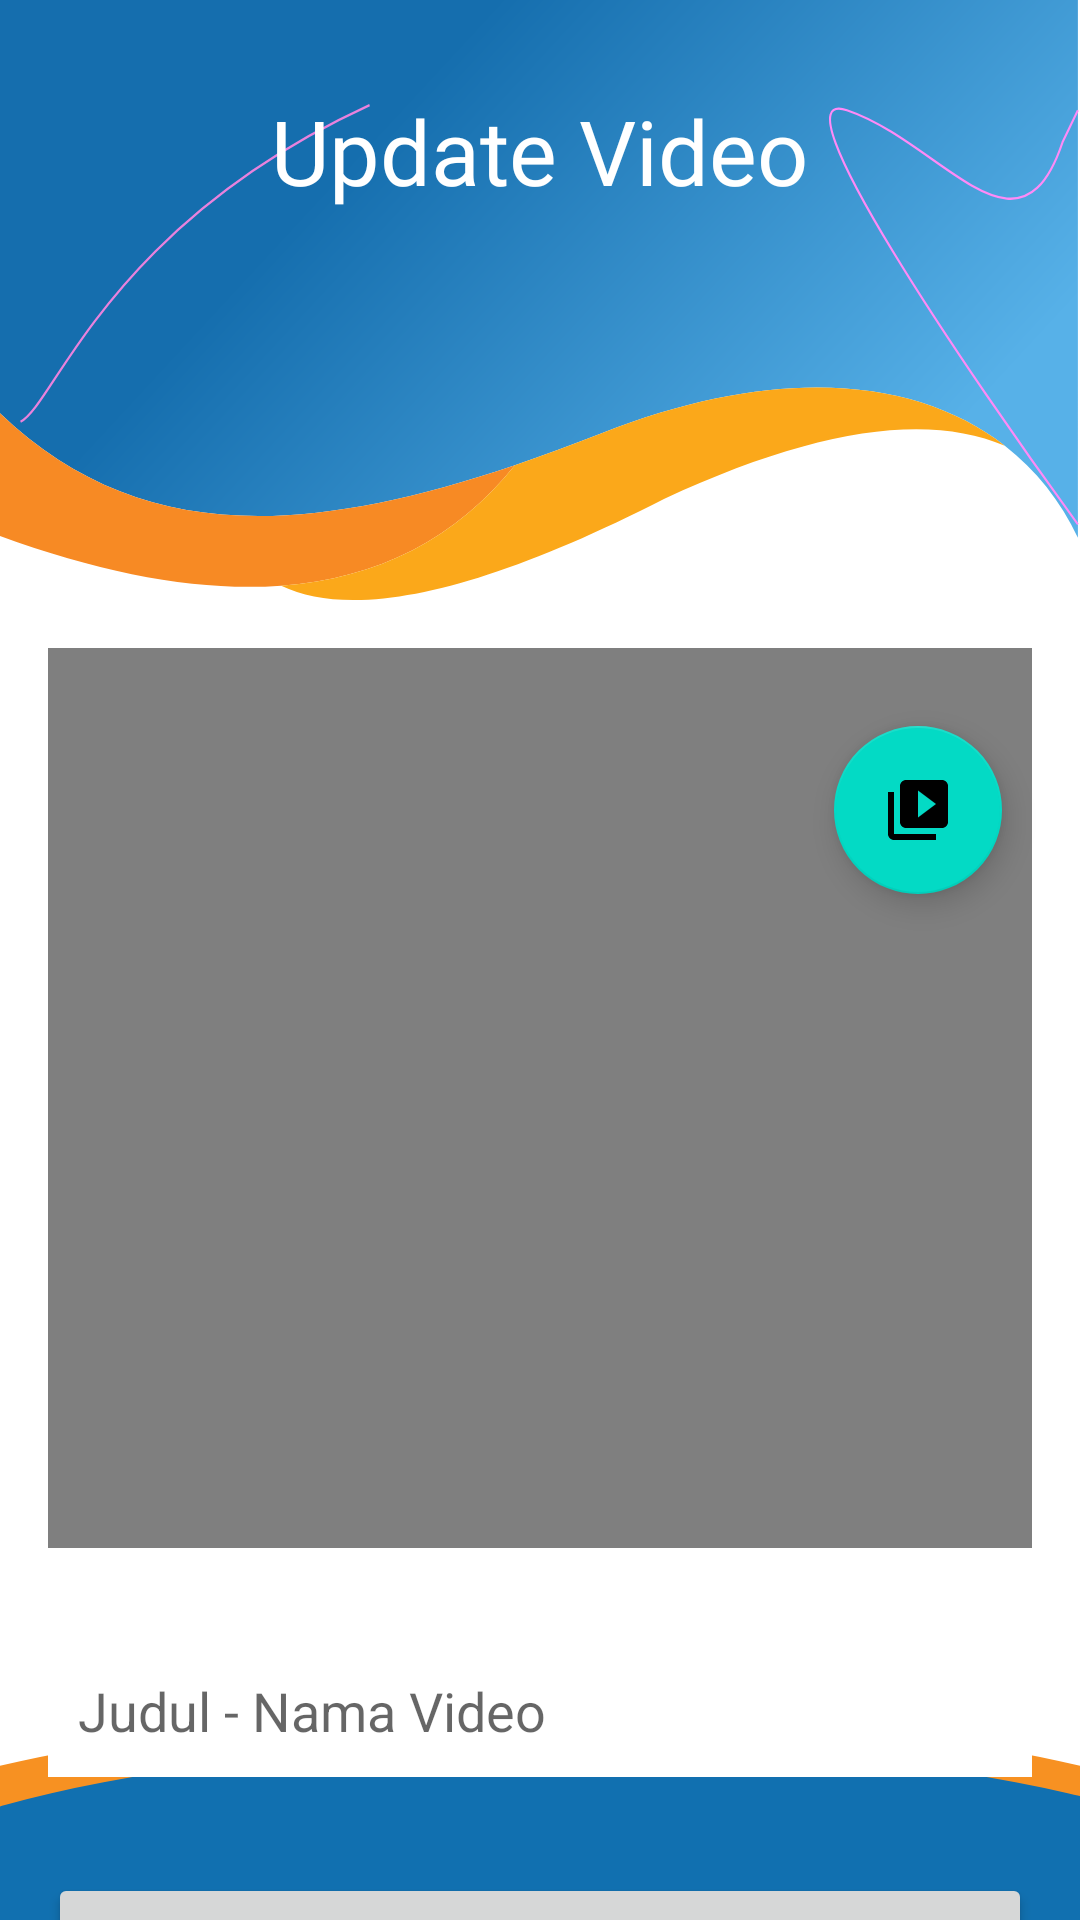

Layout XML and referenced resources for this Android screen:
<!-- AndroidManifest.xml: application theme Theme.AdminJITC -->
<!-- res/layout/activity_update_video.xml -->
<?xml version="1.0" encoding="utf-8"?>
<RelativeLayout xmlns:android="http://schemas.android.com/apk/res/android"
    xmlns:app="http://schemas.android.com/apk/res-auto"
    xmlns:tools="http://schemas.android.com/tools"
    android:layout_width="match_parent"
    android:layout_height="match_parent"
    tools:context=".video.UpdateVideoActivity">


    <ImageView
        android:id="@+id/videoheader"
        android:layout_width="match_parent"
        android:layout_height="200dp"
        android:background="@drawable/ic_header" />

    <ImageView
        android:id="@+id/footer"
        android:layout_width="match_parent"
        android:layout_height="70dp"
        android:layout_alignParentBottom="true"
        android:background="@drawable/ic_footer" />

    <TextView
        android:layout_width="wrap_content"
        android:layout_height="wrap_content"
        android:layout_centerHorizontal="true"
        android:layout_marginTop="30dp"
        android:fontFamily="@font/sairabold"
        android:text="Update Video"
        android:textColor="@color/white"
        android:textSize="30sp" />

    <VideoView
        android:id="@+id/updateVideoView"
        android:layout_width="match_parent"
        android:layout_height="300dp"
        android:layout_below="@id/videoheader"
        android:layout_margin="16dp" />

    <EditText
        android:id="@+id/etTitlevideo"
        android:layout_width="match_parent"
        android:layout_height="wrap_content"
        android:layout_below="@+id/updateVideoView"
        android:layout_marginStart="16dp"
        android:layout_marginTop="16dp"
        android:layout_marginEnd="16dp"
        android:layout_marginBottom="16dp"
        android:background="@color/white"
        android:hint="Judul - Nama Video"
        android:inputType="textPersonName|textCapSentences"
        android:padding="10dp"
        android:textColor="@color/black" />

    <Button
        android:id="@+id/updateVideoBtn"
        android:layout_width="match_parent"
        android:layout_height="wrap_content"
        android:layout_below="@+id/etTitlevideo"
        android:layout_marginStart="16dp"
        android:layout_marginTop="16dp"
        android:layout_marginEnd="16dp"
        android:layout_marginBottom="16dp"
        android:hint="Update Video"
        android:textColor="@color/white" />

    <com.google.android.material.floatingactionbutton.FloatingActionButton
        android:id="@+id/pickVideoBtn"
        android:layout_width="wrap_content"
        android:layout_height="wrap_content"
        android:layout_alignParentEnd="true"
        android:layout_alignParentRight="true"
        android:layout_alignParentBottom="true"
        android:layout_marginEnd="26dp"
        android:layout_marginRight="26dp"
        android:layout_marginBottom="342dp"
        android:src="@drawable/ic_video" />

</RelativeLayout>
<!-- resources referenced by this layout -->
<resources>
  <color name="black">#FF000000</color>
  <color name="white">#FFFFFFFF</color>
  <!-- drawable ic_footer (drawable) -->
  <vector xmlns:android="http://schemas.android.com/apk/res/android"
      android:width="414dp"
      android:height="109dp"
      android:viewportWidth="414"
      android:viewportHeight="109">
    <path
        android:pathData="M-138,145a345,145 0,1 0,690 0a345,145 0,1 0,-690 0z"
        android:fillColor="#F79122"/>
    <path
        android:pathData="M-61,104a275.5,86 0,1 0,551 0a275.5,86 0,1 0,-551 0z"
        android:fillColor="#1170B0"/>
  </vector>
  <!-- drawable ic_header (drawable) -->
  <vector xmlns:android="http://schemas.android.com/apk/res/android"
      xmlns:aapt="http://schemas.android.com/aapt"
      android:width="515dp"
      android:height="259dp"
      android:viewportWidth="515"
      android:viewportHeight="259">
    <path
        android:pathData="M514,232.162V0H0V178.417C62.974,232.65 139.286,233.381 245.518,200.801C258.856,196.739 272.657,192.108 286.921,187.03C370.771,157.171 437.341,163.021 479.15,192.392C493.994,202.832 505.766,216.278 514,232.162Z"
        android:fillType="evenOdd">
      <aapt:attr name="android:fillColor">
        <gradient 
            android:startY="26.4295"
            android:startX="78.1861"
            android:endY="296.791"
            android:endX="342.797"
            android:type="linear">
          <item android:offset="0.244792" android:color="#FF156EAE"/>
          <item android:offset="1" android:color="#FF57B1E8"/>
        </gradient>
      </aapt:attr>
    </path>
    <path
        android:pathData="M245.518,200.802C139.286,233.382 62.974,232.651 0,178.419V231.351C51.029,248.209 95.737,255.359 134.067,252.8C180.515,249.672 217.627,232.326 245.518,200.802Z"
        android:fillColor="#F78A24"
        android:fillType="evenOdd"/>
    <path
        android:pathData="M316.843,215.264C387.529,185.528 441.631,177.89 479.149,192.393C437.34,163.022 370.771,157.172 286.921,187.031C272.656,192.108 258.855,196.74 245.518,200.802C217.626,232.326 180.514,249.672 134.066,252.8C169.207,267.912 230.093,255.4 316.843,215.264Z"
        android:fillColor="#FBA81A"
        android:fillType="evenOdd"/>
    <path
        android:strokeWidth="1"
        android:pathData="M9.791,182.075C26.312,174.327 51.4,97.402 176.229,45.38"
        android:fillColor="#00000000"
        android:strokeColor="#E982DD"/>
    <path
        android:strokeWidth="1"
        android:pathData="M514,226.348C462.192,162.152 367.632,36.526 403.857,47.594C449.138,61.43 485.852,117.325 506.657,61.43L514,47.594"
        android:fillColor="#00000000"
        android:strokeColor="#FF8AF7"/>
  </vector>
  <!-- drawable ic_video (drawable) -->
  <vector android:height="24dp" android:tint="#3BB2F4"
      android:viewportHeight="24" android:viewportWidth="24"
      android:width="24dp" xmlns:android="http://schemas.android.com/apk/res/android">
      <path android:fillColor="@android:color/white" android:pathData="M4,6L2,6v14c0,1.1 0.9,2 2,2h14v-2L4,20L4,6zM20,2L8,2c-1.1,0 -2,0.9 -2,2v12c0,1.1 0.9,2 2,2h12c1.1,0 2,-0.9 2,-2L22,4c0,-1.1 -0.9,-2 -2,-2zM12,14.5v-9l6,4.5 -6,4.5z"/>
  </vector>
  <style name="Theme.AdminJITC" parent="Theme.MaterialComponents.Light.NoActionBar">
          
          <item name="colorPrimary">@color/purple_500</item>
          <item name="colorPrimaryVariant">@color/purple_700</item>
          <item name="colorOnPrimary">@color/white</item>
          
          <item name="colorSecondary">@color/teal_200</item>
          <item name="colorSecondaryVariant">@color/teal_700</item>
          <item name="colorOnSecondary">@color/black</item>
          
          <item name="android:statusBarColor" tools:targetApi="l">?attr/colorPrimaryVariant</item>
          
      </style>
  <color name="purple_500">#3BB2F4</color>
  <color name="purple_700">#FF3700B3</color>
  <color name="teal_200">#FF03DAC5</color>
  <color name="teal_700">#FF018786</color>
</resources>
